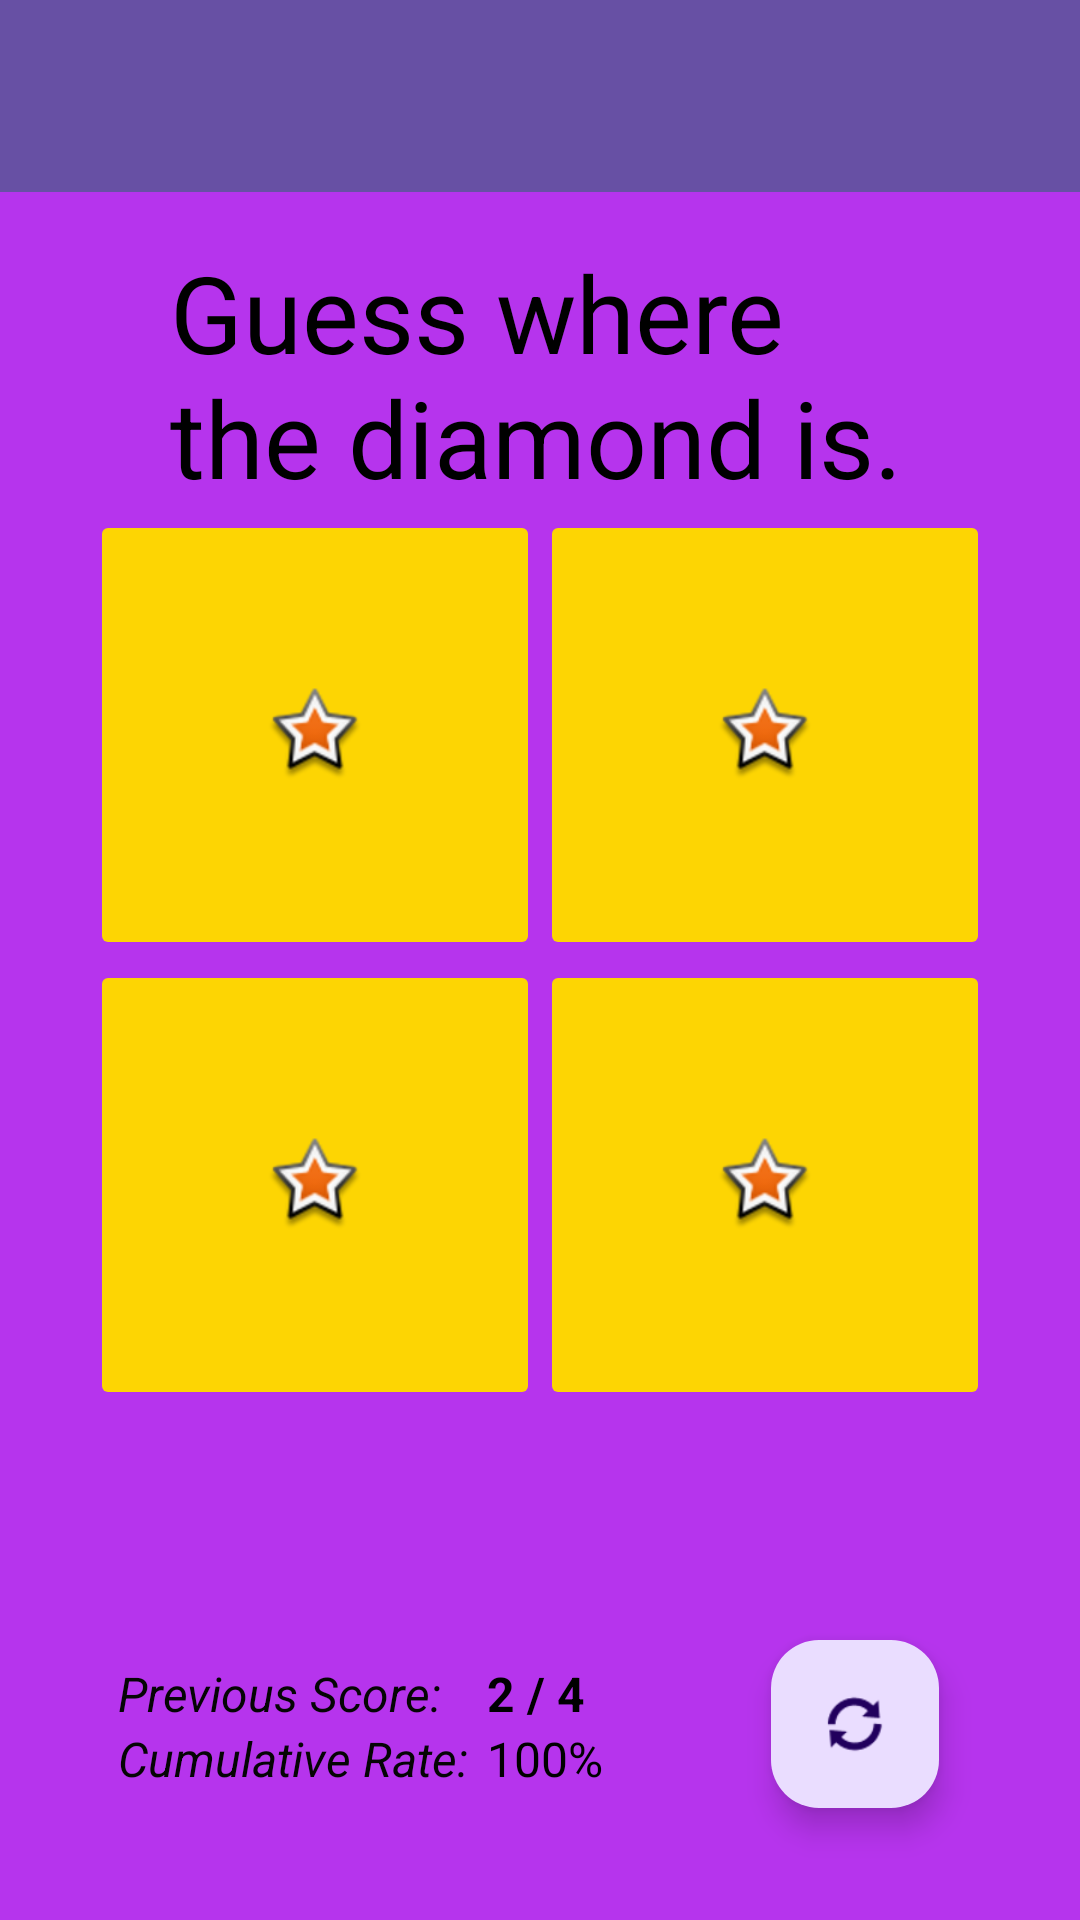

This screen was rendered from an Android layout file. Write that file and the resources it references.
<!-- AndroidManifest.xml: application theme Theme.AndroidJavaCourse -->
<!-- res/layout/activity_game.xml -->
<?xml version="1.0" encoding="utf-8"?>
<androidx.constraintlayout.widget.ConstraintLayout xmlns:android="http://schemas.android.com/apk/res/android"
    xmlns:app="http://schemas.android.com/apk/res-auto"
    xmlns:tools="http://schemas.android.com/tools"
    android:id="@+id/main"
    android:layout_width="match_parent"
    android:layout_height="match_parent"
    android:background="#B634ED"
    tools:context=".Game">
    <LinearLayout xmlns:android="http://schemas.android.com/apk/res/android"
        xmlns:app="http://schemas.android.com/apk/res-auto"
        android:layout_width="match_parent"
        android:layout_height="match_parent"
        android:fitsSystemWindows="true"
        android:orientation="vertical">
        <androidx.appcompat.widget.Toolbar
            android:id="@+id/gameToolbar"
            android:layout_width="match_parent"
            android:layout_height="?attr/actionBarSize"
            android:background="?attr/colorPrimary"
            android:elevation="4dp"
            android:theme="@style/ThemeOverlay.AppCompat.ActionBar"
            app:popupTheme="@style/ThemeOverlay.AppCompat.Light"
            app:layout_constraintEnd_toEndOf="parent"
            app:layout_constraintStart_toStartOf="parent"
            app:layout_constraintTop_toTopOf="parent"/>
    </LinearLayout>
    <TextView
        android:id="@+id/textView2"
        android:layout_width="247dp"
        android:layout_height="90dp"
        android:focusable="false"
        android:text="@string/game_desc"
        android:textColor="#000000"
        android:textSize="20sp"
        app:autoSizeTextType="uniform"
        app:layout_constraintBottom_toTopOf="@+id/tableLayout"
        app:layout_constraintEnd_toEndOf="parent"
        app:layout_constraintStart_toStartOf="parent"
        app:layout_constraintTop_toBottomOf="@+id/gameToolbar"
        app:layout_constraintVertical_bias="0.451" />

    <TableLayout
        android:id="@+id/tableLayout"
        android:layout_width="300dp"
        android:layout_height="300dp"
        android:focusable="false"
        app:layout_constraintBottom_toBottomOf="parent"
        app:layout_constraintEnd_toEndOf="parent"
        app:layout_constraintStart_toStartOf="parent"
        app:layout_constraintTop_toTopOf="parent">

        <TableRow
            android:layout_width="match_parent"
            android:layout_height="match_parent">

            <ImageButton
                android:id="@+id/gameBtn1"
                android:layout_width="150dp"
                android:layout_height="150dp"
                android:backgroundTint="#FDD503"
                android:contentDescription="@string/btn_desc"
                app:srcCompat="@android:drawable/star_big_on" />

            <ImageButton
                android:id="@+id/gameBtn2"
                android:layout_width="match_parent"
                android:layout_height="match_parent"
                android:backgroundTint="#FDD503"
                android:contentDescription="@string/btn_desc"
                app:srcCompat="@android:drawable/star_big_on" />
        </TableRow>

        <TableRow
            android:layout_width="match_parent"
            android:layout_height="match_parent">

            <ImageButton
                android:id="@+id/gameBtn3"
                android:layout_width="match_parent"
                android:layout_height="match_parent"
                android:backgroundTint="#FDD503"
                android:contentDescription="@string/btn_desc"
                app:srcCompat="@android:drawable/star_big_on" />

            <ImageButton
                android:id="@+id/gameBtn4"
                android:layout_width="150dp"
                android:layout_height="150dp"
                android:backgroundTint="#FDD503"
                android:contentDescription="@string/btn_desc"
                app:srcCompat="@android:drawable/star_big_on" />
        </TableRow>

    </TableLayout>

    <com.google.android.material.floatingactionbutton.FloatingActionButton
        android:id="@+id/refreshBtn"
        android:layout_width="wrap_content"
        android:layout_height="wrap_content"
        android:clickable="true"
        android:contentDescription="@string/btn_desc"
        android:focusable="true"
        app:layout_constraintBottom_toBottomOf="parent"
        app:layout_constraintEnd_toEndOf="parent"
        app:layout_constraintHorizontal_bias="0.845"
        app:layout_constraintStart_toStartOf="parent"
        app:layout_constraintTop_toBottomOf="@+id/tableLayout"
        app:layout_constraintVertical_bias="0.672"
        app:srcCompat="@android:drawable/ic_popup_sync" />

    <LinearLayout
        android:layout_width="wrap_content"
        android:layout_height="wrap_content"
        android:orientation="horizontal"
        android:padding="5dp"
        app:layout_constraintBottom_toBottomOf="parent"
        app:layout_constraintEnd_toStartOf="@+id/refreshBtn"
        app:layout_constraintHorizontal_bias="0.402"
        app:layout_constraintStart_toStartOf="parent"
        app:layout_constraintTop_toBottomOf="@+id/tableLayout"
        app:layout_constraintVertical_bias="0.675">

        <LinearLayout
            android:layout_width="wrap_content"
            android:layout_height="match_parent"
            android:orientation="vertical">

            <TextView
                android:id="@+id/scoreboard_desc"
                android:layout_width="wrap_content"
                android:layout_height="wrap_content"
                android:text="@string/game_points"
                android:textColor="#050505"
                android:textSize="16sp"
                android:textStyle="italic" />

            <TextView
                android:id="@+id/scoreboard_desc2"
                android:layout_width="wrap_content"
                android:layout_height="wrap_content"
                android:text="@string/game_percent"
                android:textColor="#050505"
                android:textSize="16sp"
                android:textStyle="italic" />

        </LinearLayout>

        <LinearLayout
            android:layout_width="match_parent"
            android:layout_height="match_parent"
            android:orientation="vertical">

            <TextView
                android:id="@+id/scoreboard_counter"
                android:layout_width="wrap_content"
                android:layout_height="wrap_content"
                android:paddingLeft="6dp"
                android:text="2 / 4"
                android:textColor="#000000"
                android:textSize="16sp"
                android:textStyle="bold" />

            <TextView
                android:id="@+id/scoreboard_percent"
                android:layout_width="wrap_content"
                android:layout_height="wrap_content"
                android:paddingLeft="6dp"
                android:text="100%"
                android:textColor="#000000"
                android:textSize="16sp" />
        </LinearLayout>
    </LinearLayout>

</androidx.constraintlayout.widget.ConstraintLayout>
<!-- resources referenced by this layout -->
<resources>
  <string name="btn_desc">Button</string>
  <string name="game_desc">Guess where the diamond is.</string>
  <string name="game_percent">Cumulative Rate:</string>
  <string name="game_points">Previous Score:</string>
  <style name="Theme.AndroidJavaCourse" parent="Base.Theme.AndroidJavaCourse" />
  <style name="Base.Theme.AndroidJavaCourse" parent="Theme.Material3.DayNight.NoActionBar">
          
          
      </style>
</resources>
